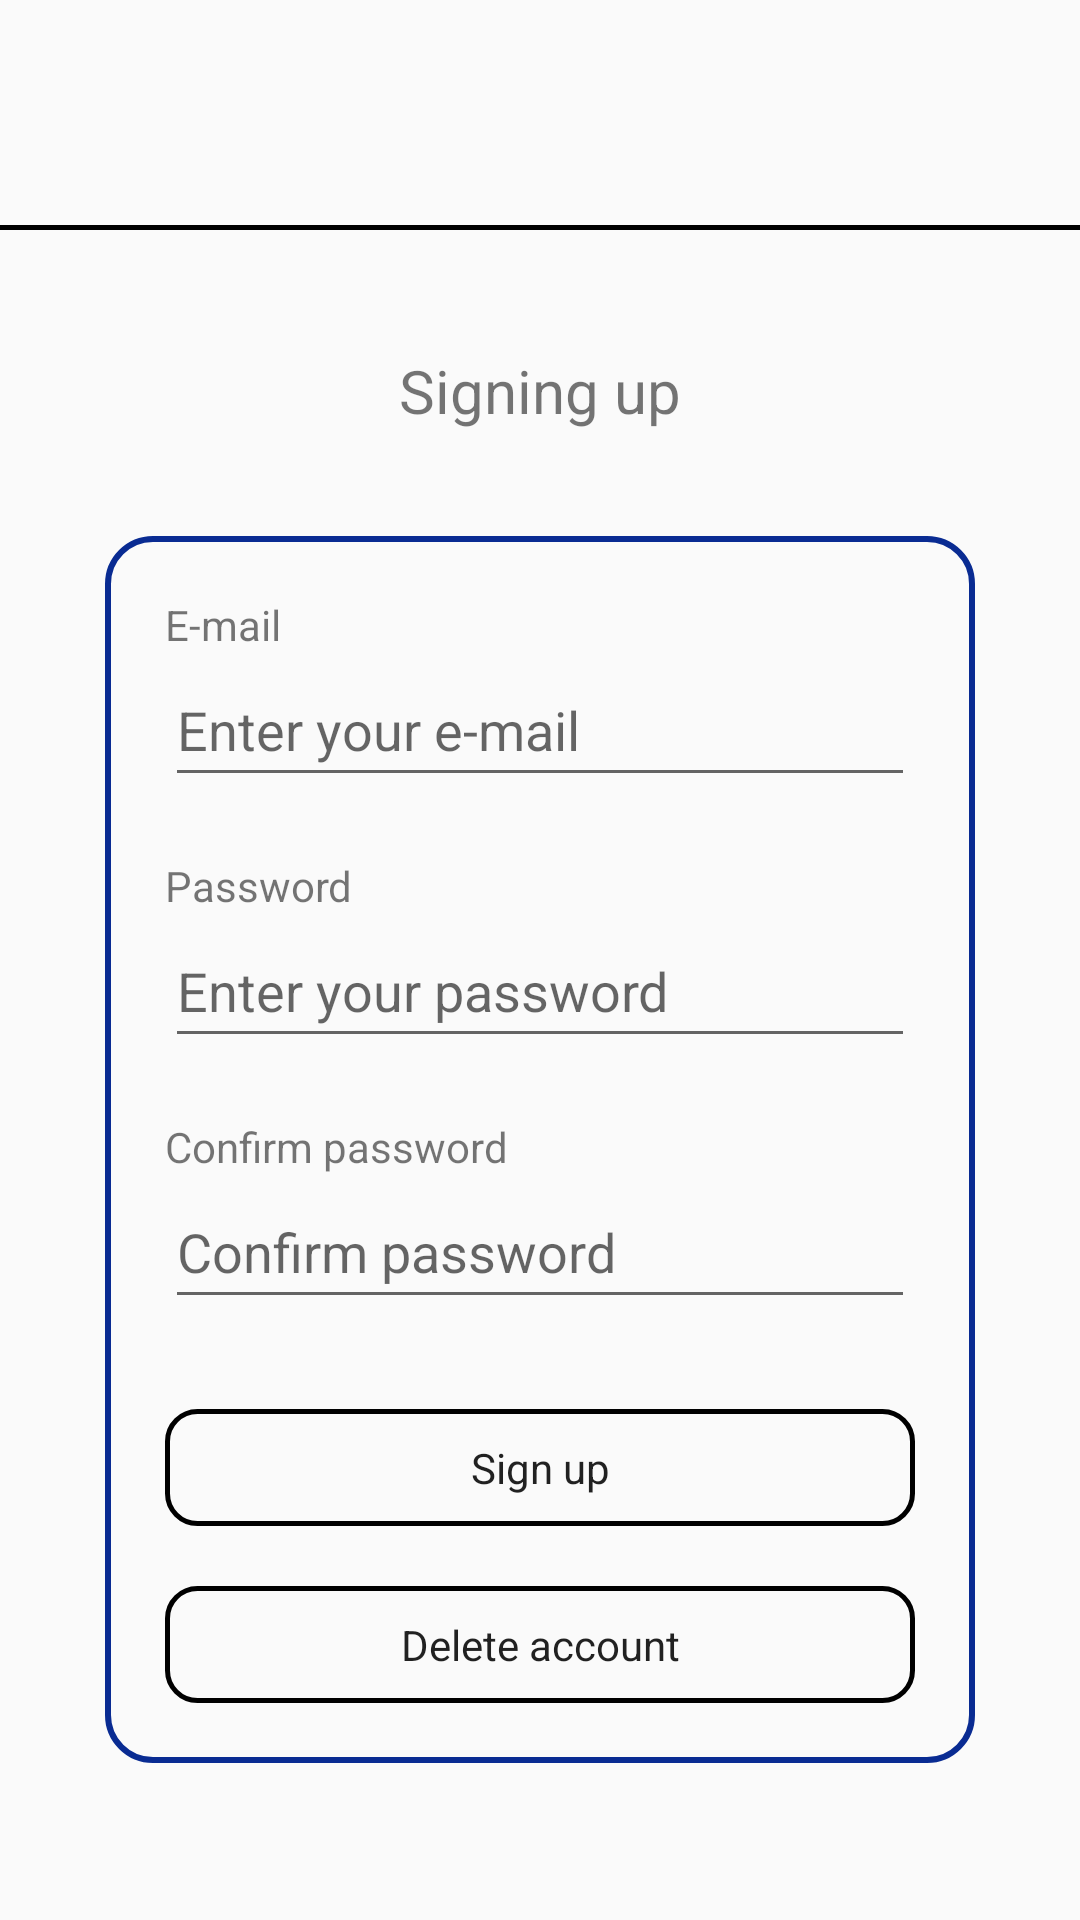

Reconstruct the res/layout file that produces this screen, plus the resources it refers to.
<!-- AndroidManifest.xml: application theme Theme.SAE -->
<!-- res/layout/activity_register.xml -->
<?xml version="1.0" encoding="utf-8"?>
<androidx.drawerlayout.widget.DrawerLayout
    xmlns:android="http://schemas.android.com/apk/res/android"
    xmlns:app="http://schemas.android.com/apk/res-auto"
    xmlns:tools="http://schemas.android.com/tools"
    android:id="@+id/drawer_layout"
    android:layout_width="match_parent"
    android:layout_height="match_parent"
    tools:context=".RegisterActivity">
            <LinearLayout
                android:layout_width="match_parent"
                android:layout_height="match_parent"
                android:orientation="vertical"
                android:fitsSystemWindows="true"
                tools:layout_editor_absoluteX="1dp"
                tools:layout_editor_absoluteY="189dp"
                >

                

                <LinearLayout
                    android:layout_width="match_parent"
                    android:layout_height="75dp"
                    android:orientation="horizontal"
                    android:gravity="center_vertical">

                    <ImageView
                        android:id="@+id/imageView"
                        android:layout_width="80dp"
                        android:layout_height="80dp"
                        android:layout_marginStart="16dp"
                        app:srcCompat="@drawable/logo_couleur" />

                    <Space
                        android:layout_width="0dp"
                        android:layout_height="wrap_content"
                        android:layout_weight="1" />

                    <ImageButton
                        android:id="@+id/menu_button"
                        android:layout_width="40dp"
                        android:layout_height="40dp"
                        android:src="@drawable/ico_menu"
                        android:contentDescription="@string/menu"
                        android:background="?attr/selectableItemBackgroundBorderless"
                        android:layout_margin="16dp"/>
                </LinearLayout>

                <View
                    android:layout_width="match_parent"
                    android:layout_height="5px"
                    android:background="@color/black"/>


                <TextView
                    android:id="@+id/textView4"
                    android:layout_width="match_parent"
                    android:layout_height="wrap_content"
                    android:text="@string/inscription"
                    android:textAlignment="center"
                    android:layout_marginTop="40dp"
                    android:textSize="20sp"/>

                <LinearLayout
                    android:layout_width="match_parent"
                    android:layout_height="wrap_content"
                    android:padding="20dp"
                    android:layout_margin="35dp"
                    android:background="@drawable/bg_login"
                    android:orientation="vertical">

                    <TextView
                        android:id="@+id/textView"
                        android:layout_width="match_parent"
                        android:layout_height="wrap_content"
                        android:text="@string/e_mail"/>

                    <EditText
                        android:id="@+id/editTextTextEmailAddress"
                        android:layout_width="match_parent"
                        android:layout_height="48dp"
                        android:inputType="textEmailAddress"
                        android:hint="@string/enter_e_mail"/>

                    <TextView
                        android:id="@+id/textView2"
                        android:layout_width="match_parent"
                        android:layout_height="wrap_content"
                        android:text="@string/password"
                        android:layout_marginTop="20dp"/>

                    <EditText
                        android:id="@+id/editTextTextPassword"
                        android:layout_width="match_parent"
                        android:layout_height="48dp"
                        android:ems="10"
                        android:inputType="textPassword"
                        android:hint="@string/enter_password"/>
                    <TextView
                        android:layout_width="match_parent"
                        android:layout_height="wrap_content"
                        android:text="@string/confirmer_le_mot_de_passe"
                        android:layout_marginTop="20dp"/>

                    <EditText
                        android:id="@+id/editTextTextConfirmPassword"
                        android:layout_width="match_parent"
                        android:layout_height="48dp"
                        android:inputType="textPassword"
                        android:hint="@string/confirmer_le_mot_de_passe"/>



                    <Button
                        android:id="@+id/button_connection"
                        android:layout_width="match_parent"
                        android:layout_height="wrap_content"
                        android:text="@string/s_inscrire"
                        android:layout_marginTop="30dp"/>

                    <Button
                        android:id="@+id/button_delete_account"
                        android:layout_width="match_parent"
                        android:layout_height="wrap_content"
                        android:text="@string/supprimer_un_compte"
                        android:layout_marginTop="20dp"/>


                </LinearLayout>


                
                <Space
                    android:layout_width="wrap_content"
                    android:layout_height="0dp"
                    android:layout_weight="1"/>

                <LinearLayout
                    android:layout_width="match_parent"
                    android:layout_height="wrap_content"
                    android:orientation="horizontal"
                    android:padding="15dp"
                    android:gravity="center">


                    <Button
                        android:id="@+id/log_in_btnn"
                        android:layout_width="40dp"
                        android:layout_height="40dp"
                        android:contentDescription="@string/log_in"
                        android:background="@drawable/ico_account"/>

                    <Space
                        android:layout_width="0dp"
                        android:layout_height="wrap_content"
                        android:layout_weight="1"/>

                    
                    <ImageButton
                        android:id="@+id/settings_icon"
                        android:layout_width="40dp"
                        android:layout_height="40dp"
                        android:src="@drawable/ic_setting"
                        android:contentDescription="Paramètres"
                        android:background="?attr/selectableItemBackgroundBorderless"/>

                </LinearLayout>
            </LinearLayout>

    <com.google.android.material.navigation.NavigationView
        android:id="@+id/navigation_view"
        android:layout_width="wrap_content"
        android:layout_height="match_parent"
        android:layout_gravity="end"
        app:menu="@menu/drawer_menu" />
</androidx.drawerlayout.widget.DrawerLayout>
<!-- resources referenced by this layout -->
<resources>
  <color name="black">#FF000000</color>
  <!-- drawable bg_login (drawable) -->
  <?xml version="1.0" encoding="utf-8"?>
  <shape xmlns:android="http://schemas.android.com/apk/res/android"
      android:shape="rectangle">
  
      
      <solid android:color="#00FFFFFF"/>
  
      
      <stroke
          android:width="2dp"
          android:color="#092B92"/> 
  
      
      <corners android:radius="15dp"/>
  </shape>
  <!-- drawable ic_setting: png bitmap (drawable, 827 bytes) -->
  <string name="confirmer_le_mot_de_passe">Confirm password</string>
  <string name="e_mail">E-mail</string>
  <string name="enter_e_mail">Enter your e-mail</string>
  <string name="enter_password">Enter your password</string>
  <string name="inscription">Signing up</string>
  <string name="log_in">Log in</string>
  <string name="menu">Menu</string>
  <string name="password">Password</string>
  <string name="s_inscrire">Sign up</string>
  <string name="supprimer_un_compte">Delete account</string>
  <style name="Theme.SAE" parent="Base.Theme.SAE" />
  <style name="Base.Theme.SAE" parent="Theme.AppCompat.Light.NoActionBar">
          <item name="android:buttonStyle">@style/Button</item>
          
          
      </style>
  <style name="Button">
          <item name="android:background">@drawable/btn_clear</item>
          <item name="android:padding">10dp</item>
          <item name="android:textAlignment">center</item>
      </style>
  <!-- drawable btn_clear (drawable) -->
  <?xml version="1.0" encoding="utf-8"?>
  <shape xmlns:android="http://schemas.android.com/apk/res/android"
      android:shape="rectangle">
  
      
      <solid android:color="#00FFFFFF"/>
  
          <stroke
          android:width="1.5dp"
          android:color="@color/black"/>
  
      <corners android:radius="10dp"/>
  </shape>
</resources>
